Image classification data set "dataset0" (rabzgg/klasifikasi-kematangan-pisang on GitHub). Class labels (3): ripe banana, unripe banana, very ripe banana.

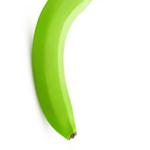
Label: unripe banana

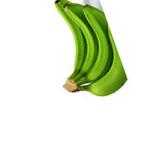
Label: unripe banana

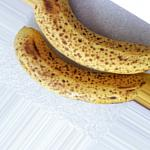
Label: very ripe banana

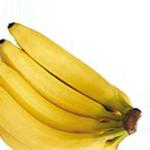
Label: ripe banana

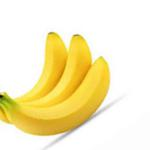
Label: ripe banana

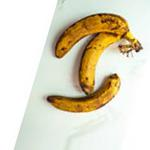
Label: very ripe banana
